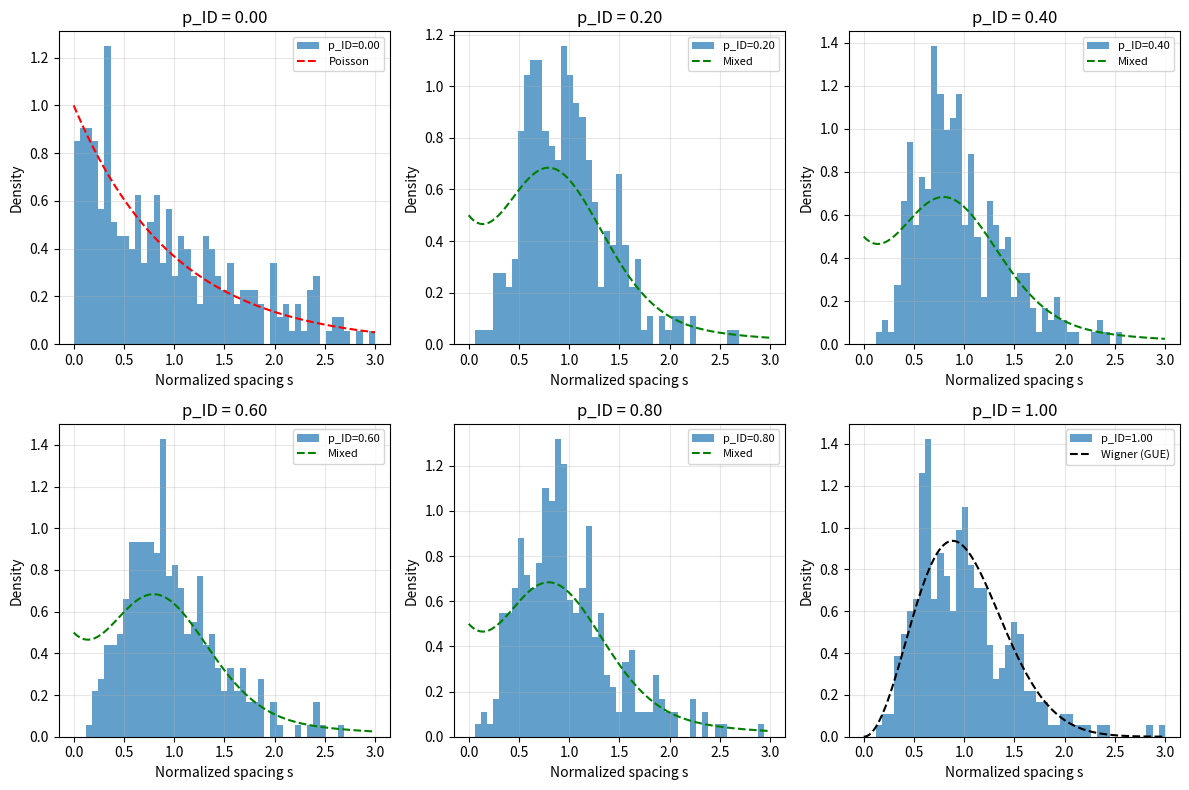
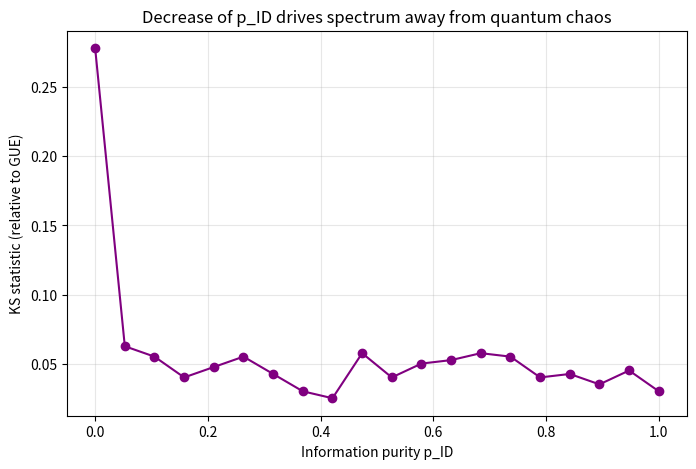

These charts were generated, in order, by the following Python code:
import numpy as np
import matplotlib.pyplot as plt
from scipy.linalg import eigvalsh
from scipy.stats import ks_2samp, poisson

def mixed_spectrum(p_ID, N=200):
    """
    Generate mixed-state eigenvalues according to information purity p_ID.
    Pure part: GUE eigenvalues (quantum chaos)
    Classical part: Poisson process (independent random levels)
    """
    # Pure part: GUE eigenvalues
    Z = np.random.randn(N, N) + 1j * np.random.randn(N, N)
    H = (Z + Z.conj().T) / 2
    evals_pure = eigvalsh(H)
    evals_pure.sort()
    
    # Classical part: Poisson process (exponential spacings)
    spacings_classical = np.random.exponential(scale=1.0, size=N-1)
    evals_classical = np.cumsum(np.concatenate(([0], spacings_classical)))
    evals_classical = evals_classical - np.mean(evals_classical)
    evals_classical = evals_classical / np.std(evals_classical)
    
    # Mix spectra by linear combination after sorting
    evals_mixed = p_ID * evals_pure + (1 - p_ID) * evals_classical
    return evals_mixed

def compute_normalized_spacings(evals):
    """Compute normalized nearest-neighbor spacings"""
    spacings = np.diff(evals)
    mean_spacing = np.mean(spacings)
    return spacings / mean_spacing

def wigner_surmise(s):
    return (32 / np.pi**2) * s**2 * np.exp(-4 * s**2 / np.pi)

def poisson_dist(s):
    return np.exp(-s)

# Scan p_ID from 0 to 1
p_values = np.linspace(0, 1, 6)
bins = np.linspace(0, 3, 50)
s_vals = np.linspace(0, 3, 200)

plt.figure(figsize=(12, 8))
for idx, p in enumerate(p_values):
    evals = mixed_spectrum(p, N=300)
    spacings = compute_normalized_spacings(evals)
    plt.subplot(2, 3, idx+1)
    plt.hist(spacings, bins=bins, density=True, alpha=0.7, label=f'p_ID={p:.2f}')
    if p > 0.8:
        plt.plot(s_vals, wigner_surmise(s_vals), 'k--', label='Wigner (GUE)')
    elif p < 0.2:
        plt.plot(s_vals, poisson_dist(s_vals), 'r--', label='Poisson')
    else:
        mix = 0.5 * wigner_surmise(s_vals) + 0.5 * poisson_dist(s_vals)
        plt.plot(s_vals, mix, 'g--', label='Mixed')
    plt.xlabel('Normalized spacing s')
    plt.ylabel('Density')
    plt.title(f'p_ID = {p:.2f}')
    plt.legend(fontsize=8)
    plt.grid(alpha=0.3)
plt.tight_layout()
plt.savefig('purity_transition.png', dpi=150)
plt.show()

# Quantify the transition: KS distance from GUE as function of p_ID
from scipy.stats import ks_2samp

p_range = np.linspace(0, 1, 20)
ks_stats = []
ref_evals = mixed_spectrum(1.0, N=400)   # pure GUE reference
ref_spacings = compute_normalized_spacings(ref_evals)

for p in p_range:
    evals = mixed_spectrum(p, N=400)
    spacings = compute_normalized_spacings(evals)
    ks_stat, _ = ks_2samp(spacings, ref_spacings)
    ks_stats.append(ks_stat)

plt.figure(figsize=(8,5))
plt.plot(p_range, ks_stats, 'o-', color='purple')
plt.xlabel('Information purity p_ID')
plt.ylabel('KS statistic (relative to GUE)')
plt.title('Decrease of p_ID drives spectrum away from quantum chaos')
plt.grid(alpha=0.3)
plt.savefig('ks_vs_purity.png', dpi=150)
plt.show()

print("Prediction: As p_ID decreases from 1 to 0, the level spacing distribution continuously transitions from Wigner to Poisson.")
